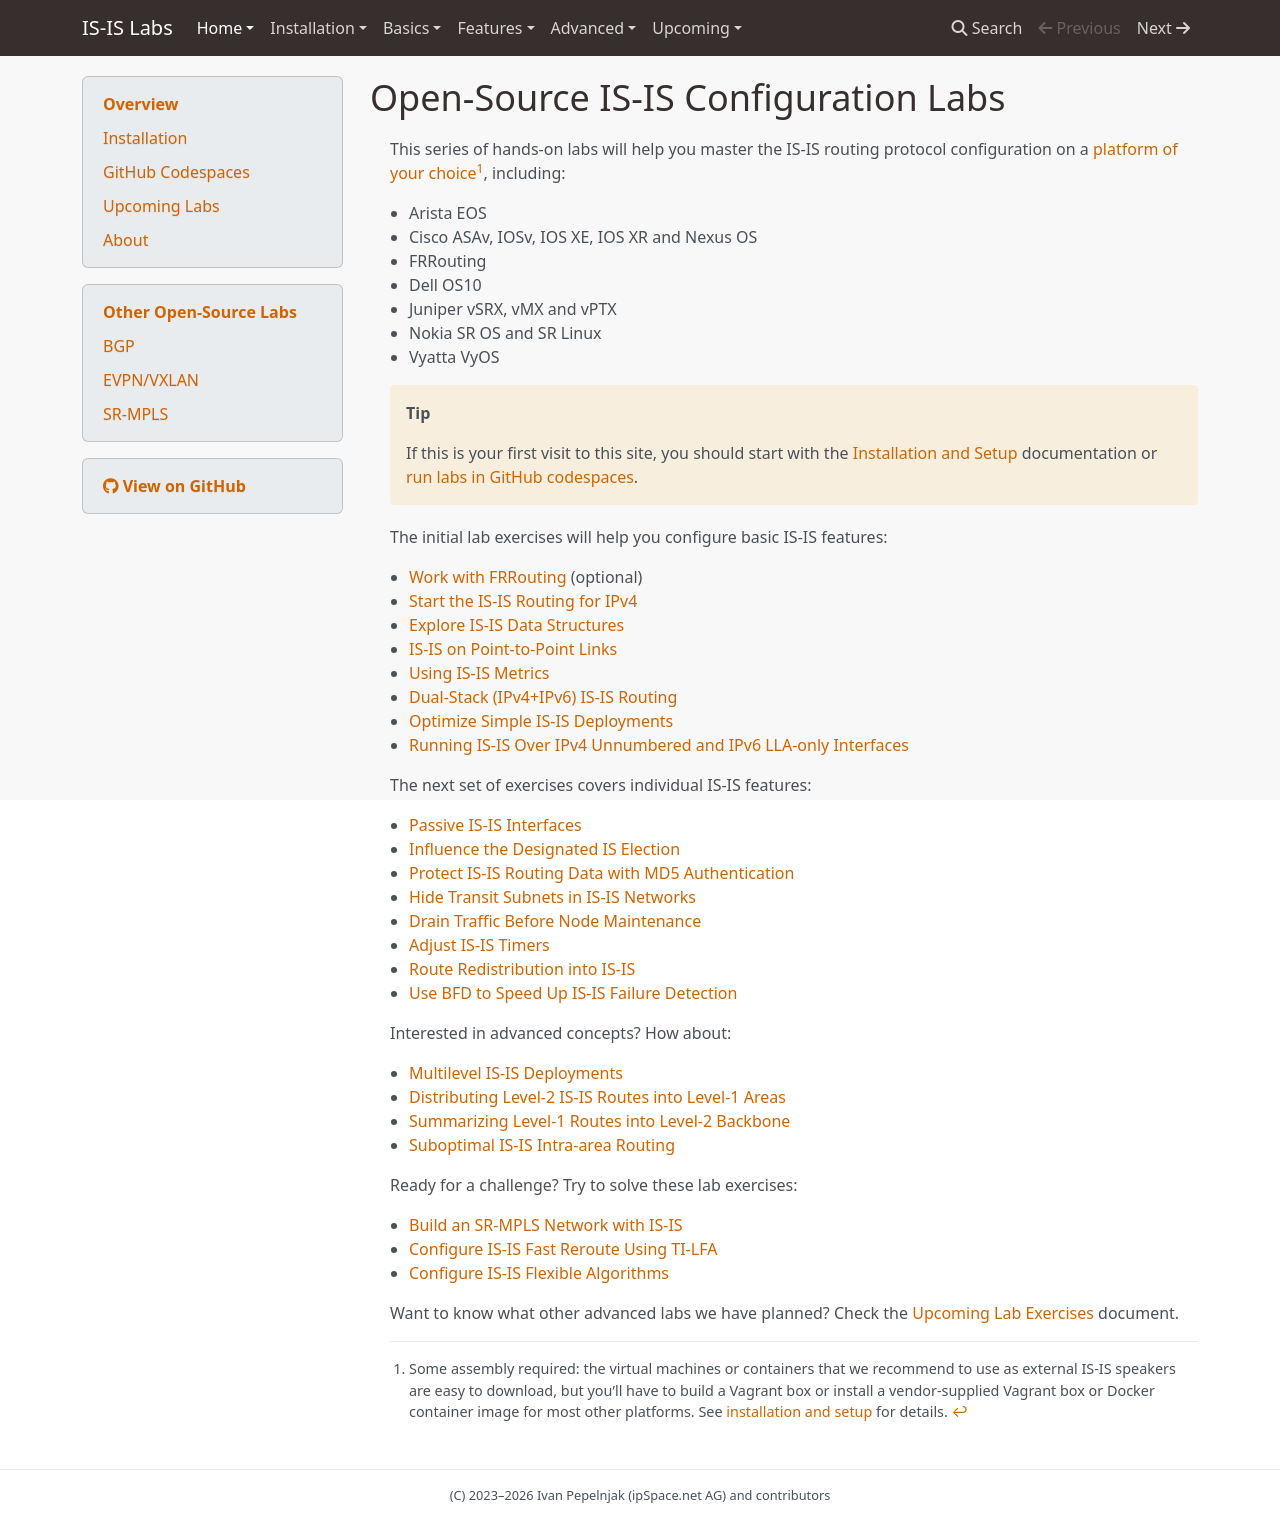

repository: bgplab/isis · page: index.html · generator: mkdocs

# Open-Source IS-IS Configuration Labs

This repository contains _netlab_ topology files for a series of IS-IS hands-on labs that will help you master numerous aspects of EBGP,  IBGP, and BGP routing policy configuration on a platform of your choice[^PC]. You can run them on [your laptop](https://netlab.tools/install/ubuntu-vm/) (including [Apple silicon](https://blog.ipspace.net/2024/03/netlab-bgp-apple-silicon.html)), on a [local server](https://netlab.tools/install/ubuntu/), in the [cloud](https://netlab.tools/install/cloud/), or in a (free) [GitHub codespace](https://isis.bgplabs.net/4-codespaces/).

The initial lab exercises cover:

* [Work with FRRouting](basic/0-frrouting)
* [Start the IS-IS Routing for IPv4](basic/1-simple-ipv4)
* [Explore IS-IS Data Structures](basic/2-explore)
* [IS-IS on Point-to-Point Links](basic/3-p2p)
* [Using IS-IS Metrics](basic/4-metric)
* [Dual-Stack (IPv4+IPv6) IS-IS Routing](basic/5-ipv6)
* [Optimize Simple IS-IS Deployments](basic/6-level-2)
* [Running IS-IS Over IPv4 Unnumbered and IPv6 LLA-only Interfaces](basic/7-unnumbered)

The next set of exercises covers individual IS-IS features:

* [Passive IS-IS Interfaces](feature/1-passive)
* [Influence the Designated IS Election](feature/2-dis)
* [Protect IS-IS Routing Data with MD5 Authentication](feature/3-md5)
* [Hide Transit Subnets in IS-IS Networks](feature/4-hide-transit)
* [Drain Traffic Before Node Maintenance](feature/5-drain)
* [Adjust IS-IS Timers](feature/6-timers)
* [Route Redistribution into IS-IS](feature/7-redistribute)
* [Use BFD to Speed Up IS-IS Failure Detection](feature/8-bfd)

Interested in advanced concepts? How about:

* [Multilevel IS-IS Deployments](advanced/1-multilevel)
* [Distributing Level-2 IS-IS Routes into Level-1 Areas](advanced/2-route-leak)
* [Summarizing Level-1 Routes into Level-2 Backbone](advanced/3-summarization)
* [Suboptimal IS-IS Intra-area Routing](advanced/4-suboptimal)

Ready for a challenge? Try to solve these lab exercises:

* [Build an SR-MPLS Network with IS-IS](advanced/10-sr)
* [Configure IS-IS Fast Reroute Using TI-LFA](advanced/11-ti-lfa)

See [lab documentation](https://isis.bgplabs.net/) for more details and the [complete list of planned labs](https://isis.bgplabs.net/3-upcoming/). Follow [blog.ipspace.net](https://blog.ipspace.net/) or [Ivan Pepelnjak on LinkedIn](https://www.linkedin.com/in/ivanpepelnjak/) to find out when they will be ready.

[^PC]: Some assembly required: while the FRRouting, SR Linux, and VyOS containers are easy to download, you'll have to build a Vagrant box or install a Docker container image for other platforms.
